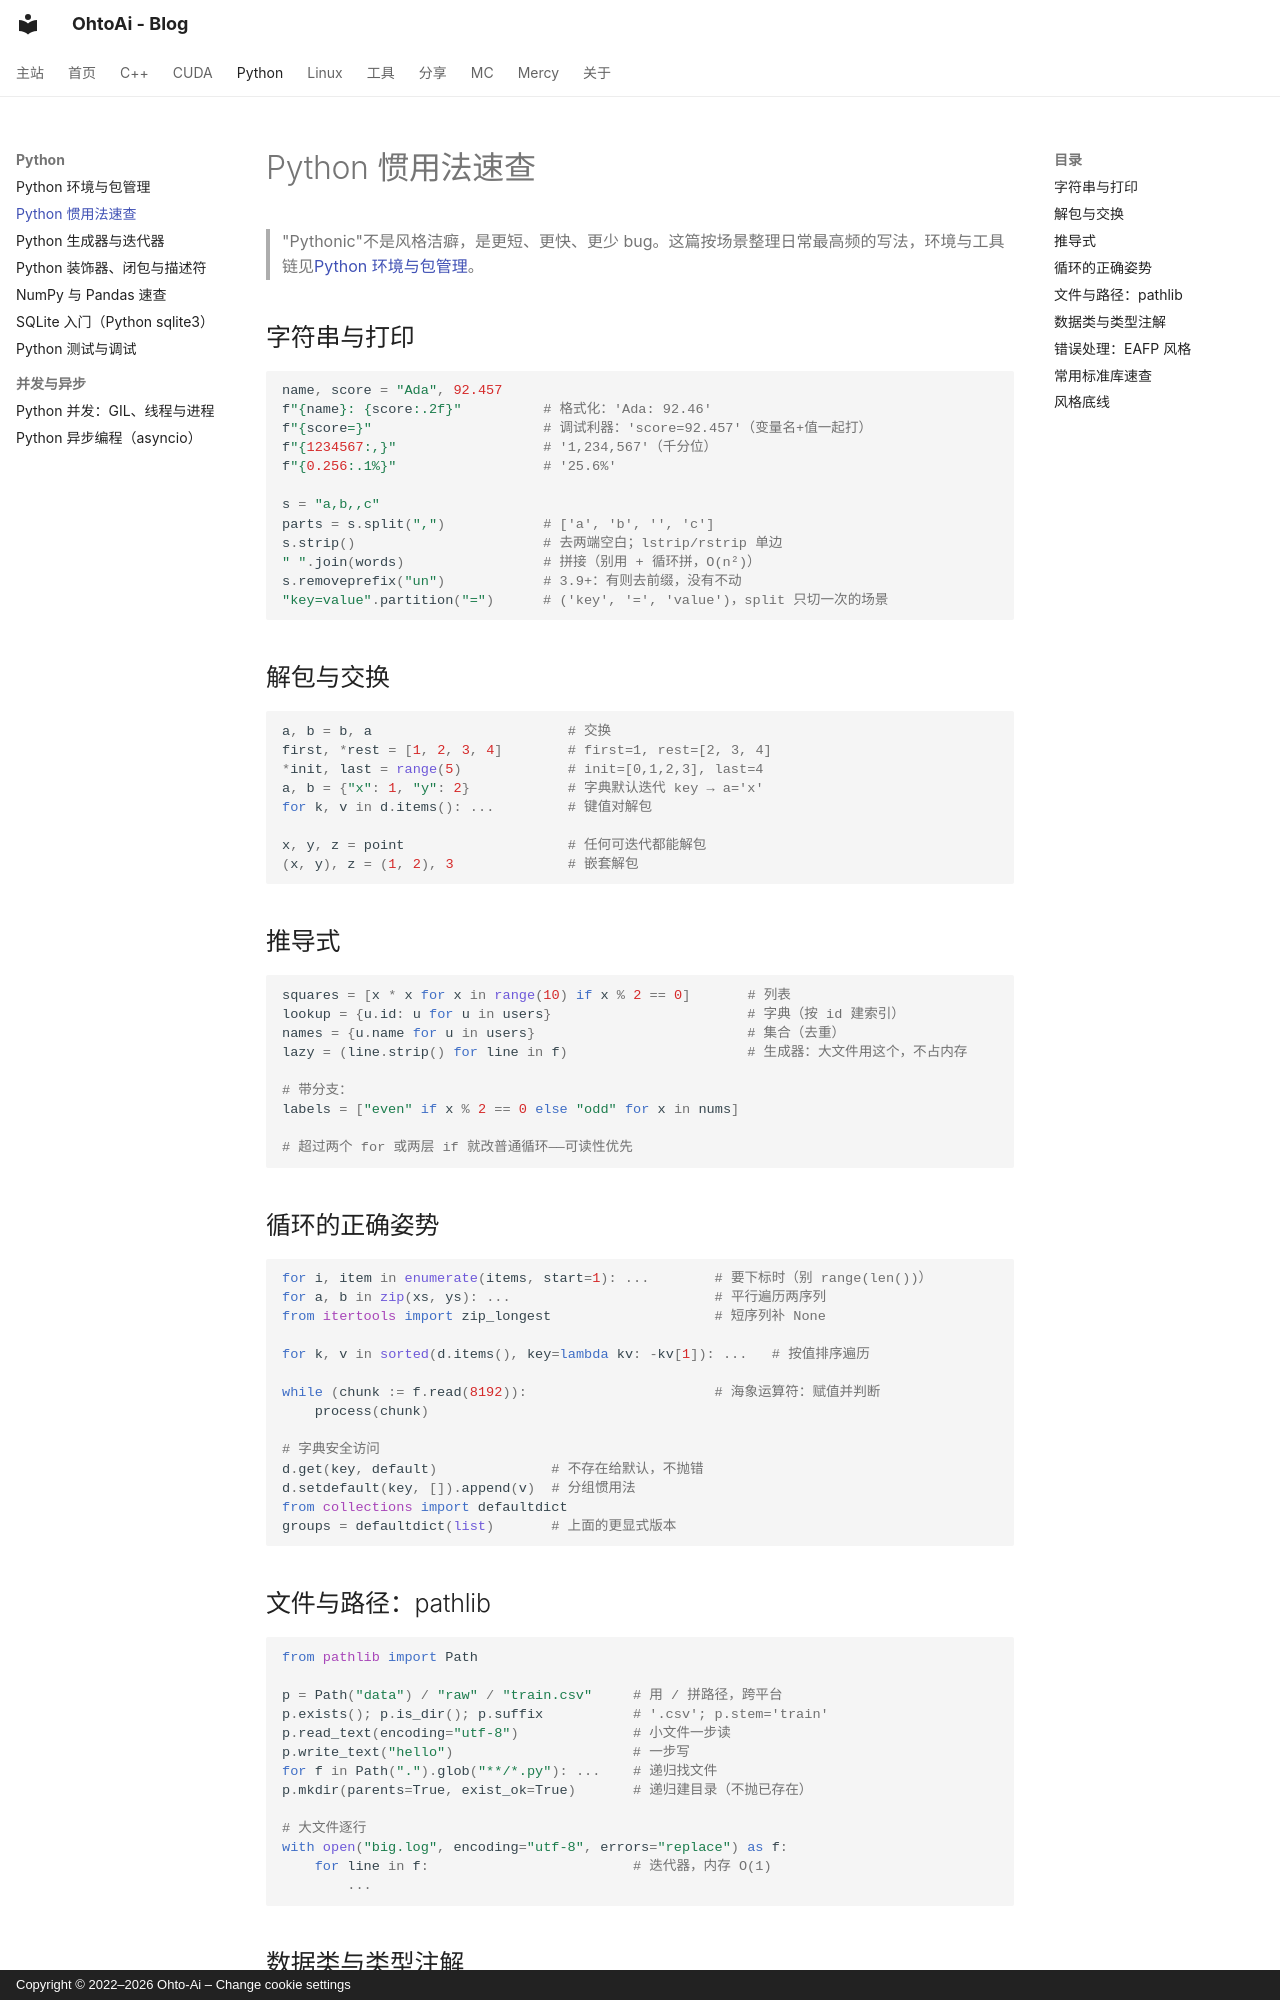

repository: ohto-ai/blog · page: python/python-idioms/index.html · generator: mkdocs · copyright: Copyright © 2022–2026 Ohto-Ai – Change cookie settings

---
comments: true
---
# Python 惯用法速查

> "Pythonic"不是风格洁癖，是更短、更快、更少 bug。这篇按场景整理日常最高频的写法，环境与工具链见[Python 环境与包管理](python-env.md)。

## 字符串与打印

```python
name, score = "Ada", 92.457
f"{name}: {score:.2f}"          # 格式化：'Ada: 92.46'
f"{score=}"                     # 调试利器：'score=92.457'（变量名+值一起打）
f"{1234567:,}"                  # '1,234,567'（千分位）
f"{0.256:.1%}"                  # '25.6%'

s = "a,b,,c"
parts = s.split(",")            # ['a', 'b', '', 'c']
s.strip()                       # 去两端空白；lstrip/rstrip 单边
" ".join(words)                 # 拼接（别用 + 循环拼，O(n²)）
s.removeprefix("un")            # 3.9+：有则去前缀，没有不动
"key=value".partition("=")      # ('key', '=', 'value')，split 只切一次的场景
```

## 解包与交换

```python
a, b = b, a                        # 交换
first, *rest = [1, 2, 3, 4]        # first=1, rest=[2, 3, 4]
*init, last = range(5)             # init=[0,1,2,3], last=4
a, b = {"x": 1, "y": 2}            # 字典默认迭代 key → a='x'
for k, v in d.items(): ...         # 键值对解包

x, y, z = point                    # 任何可迭代都能解包
(x, y), z = (1, 2), 3              # 嵌套解包
```

## 推导式

```python
squares = [x * x for x in range(10) if x % 2 == 0]       # 列表
lookup = {u.id: u for u in users}                        # 字典（按 id 建索引）
names = {u.name for u in users}                          # 集合（去重）
lazy = (line.strip() for line in f)                      # 生成器：大文件用这个，不占内存

# 带分支：
labels = ["even" if x % 2 == 0 else "odd" for x in nums]

# 超过两个 for 或两层 if 就改普通循环——可读性优先
```

## 循环的正确姿势

```python
for i, item in enumerate(items, start=1): ...        # 要下标时（别 range(len())）
for a, b in zip(xs, ys): ...                         # 平行遍历两序列
from itertools import zip_longest                    # 短序列补 None

for k, v in sorted(d.items(), key=lambda kv: -kv[1]): ...   # 按值排序遍历

while (chunk := f.read(8192)):                       # 海象运算符：赋值并判断
    process(chunk)

# 字典安全访问
d.get(key, default)              # 不存在给默认，不抛错
d.setdefault(key, []).append(v)  # 分组惯用法
from collections import defaultdict
groups = defaultdict(list)       # 上面的更显式版本
```
